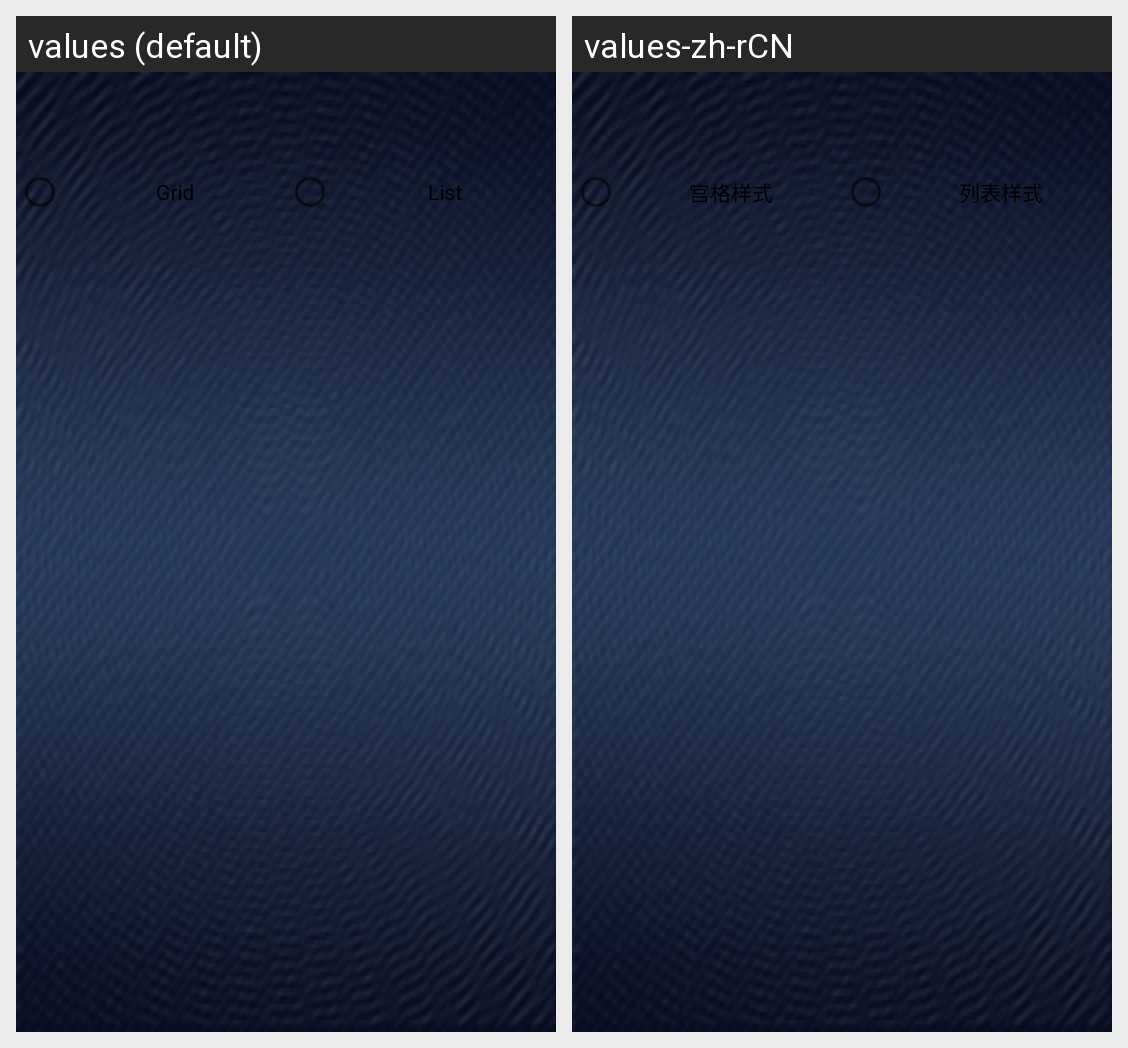

The same Android screen rendered under two of its app's locales, left to right. List the strings drawn on it with the default value and each locale's translation.
Android screen res/layout/activity_chosen_style.xml rendered under 2 locales, left to right: values (default), values-zh-rCN. Device: Nexus 5 (rendered at 1080×1920; each locale shown at half size, 540×960, under a caption strip naming it); theme Theme.MaterialComponents.DayNight.NoActionBar.
Strings drawn on this screen, with the default value and each locale's value (text and hints the layout hard-codes, and strings that could not be matched under every locale, appear in the picture but are not listed):

grid_style
  values: Grid
  values-zh-rCN: 宫格样式

list_style
  values: List
  values-zh-rCN: 列表样式
